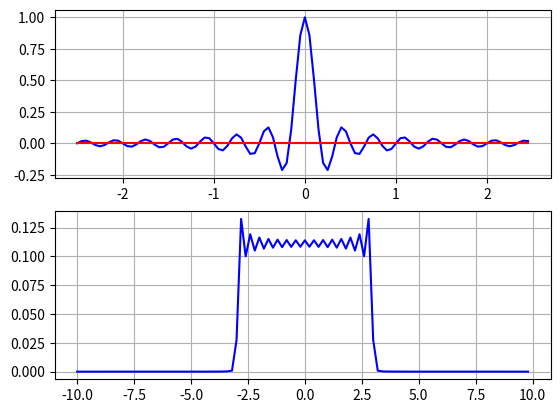

The script that saved this image: (Note: this script raises an exception after producing the figure.)
import numpy as np
import matplotlib.pyplot as plt

NC  = 100
fsC = 20
tCn = np.arange(-NC//2,NC//2,1)
tC  = tCn/fsC
f   = tCn * fsC/NC
B=3
sinc=np.sinc(2*B*(tC))

fig        = plt.figure()

contiAxe = fig.add_subplot(2,1,1)
plt.plot(tC,sinc,'b-',tC,tC*0,'r-')
plt.grid()

contiAxe = fig.add_subplot(2,1,2)
fftSinc=1/NC*np.abs(np.fft.fft(sinc)**2)
fftSinc=np.fft.fftshift(fftSinc)
plt.plot(f,fftSinc,'b-')
plt.grid()

plt.get_current_fig_manager().window.showMaximized() #para QT5
plt.show()
